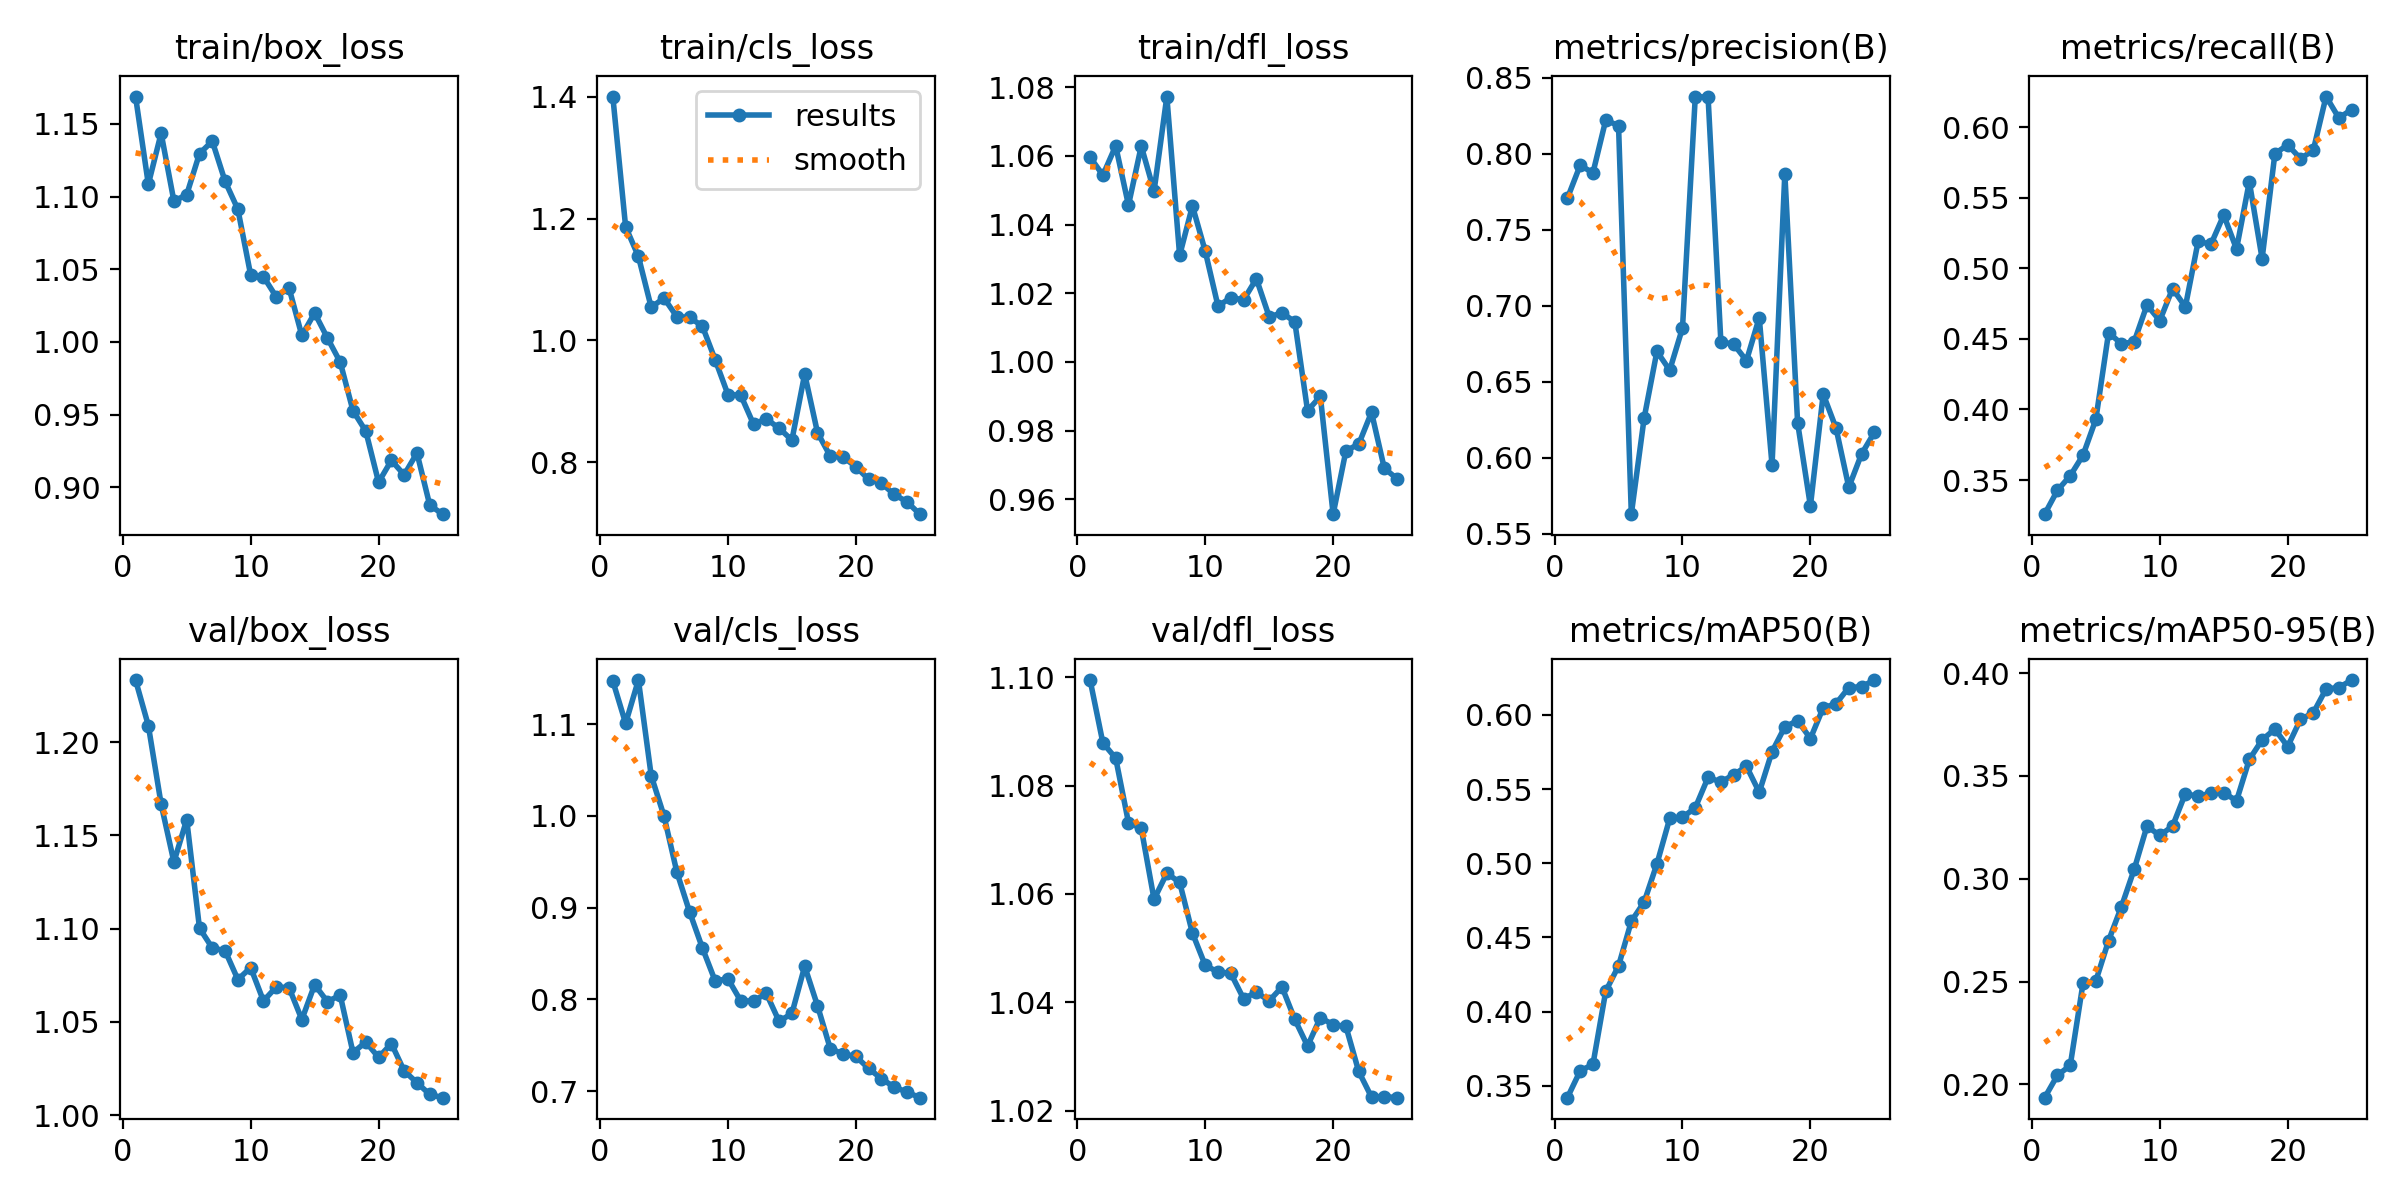

Values plotted in this chart, from the file beside it:
epoch, time, train/box_loss, train/cls_loss, train/dfl_loss, metrics/precision(B), metrics/recall(B), metrics/mAP50(B), metrics/mAP50-95(B), val/box_loss, val/cls_loss, val/dfl_loss, lr/pg0, lr/pg1, lr/pg2
1, 13.98, 1.169, 1.401, 1.06, 0.7706, 0.3258, 0.3419, 0.1935, 1.233, 1.147, 1.099, 0.0002249, 0.0002249, 0.0002249
2, 25.75, 1.109, 1.187, 1.054, 0.7924, 0.3427, 0.3599, 0.2044, 1.209, 1.101, 1.088, 0.00044, 0.00044, 0.00044
3, 37.72, 1.144, 1.138, 1.063, 0.7874, 0.353, 0.3644, 0.2092, 1.167, 1.148, 1.085, 0.0006366, 0.0006366, 0.0006366
4, 49.26, 1.097, 1.054, 1.046, 0.8221, 0.3676, 0.4137, 0.2492, 1.136, 1.044, 1.073, 0.000734, 0.000734, 0.000734
5, 60.88, 1.101, 1.069, 1.063, 0.8184, 0.3929, 0.4308, 0.2503, 1.158, 1, 1.072, 0.0007011, 0.0007011, 0.0007011
6, 72.5, 1.13, 1.039, 1.05, 0.5629, 0.4545, 0.4608, 0.2699, 1.1, 0.9392, 1.059, 0.0006681, 0.0006681, 0.0006681
7, 84.11, 1.138, 1.038, 1.077, 0.626, 0.4466, 0.4738, 0.2863, 1.09, 0.8955, 1.064, 0.0006351, 0.0006351, 0.0006351
8, 95.65, 1.111, 1.023, 1.031, 0.6699, 0.4481, 0.4995, 0.3046, 1.088, 0.8562, 1.062, 0.0006021, 0.0006021, 0.0006021
9, 107.1, 1.091, 0.9682, 1.045, 0.6576, 0.4741, 0.5301, 0.3256, 1.073, 0.8203, 1.053, 0.0005691, 0.0005691, 0.0005691
10, 118.6, 1.046, 0.9109, 1.032, 0.6854, 0.463, 0.5309, 0.3211, 1.079, 0.8225, 1.047, 0.0005361, 0.0005361, 0.0005361
11, 129.9, 1.045, 0.9099, 1.016, 0.8376, 0.4857, 0.5374, 0.3256, 1.061, 0.7985, 1.046, 0.0005031, 0.0005031, 0.0005031
12, 141.2, 1.031, 0.8621, 1.019, 0.8372, 0.4728, 0.5578, 0.3414, 1.069, 0.7983, 1.045, 0.0004701, 0.0004701, 0.0004701
13, 152.5, 1.037, 0.8709, 1.018, 0.6762, 0.5193, 0.5547, 0.34, 1.068, 0.8066, 1.041, 0.0004372, 0.0004372, 0.0004372
14, 163.7, 1.004, 0.8556, 1.024, 0.6748, 0.5171, 0.5596, 0.3417, 1.051, 0.7762, 1.042, 0.0004042, 0.0004042, 0.0004042
15, 174.9, 1.02, 0.836, 1.013, 0.6638, 0.5379, 0.5653, 0.3419, 1.07, 0.7847, 1.04, 0.0003712, 0.0003712, 0.0003712
16, 186.6, 1.003, 0.9447, 1.014, 0.6921, 0.5138, 0.5478, 0.3379, 1.061, 0.8362, 1.043, 0.0003382, 0.0003382, 0.0003382
17, 197.7, 0.9861, 0.8484, 1.012, 0.5952, 0.5616, 0.5752, 0.358, 1.064, 0.7933, 1.037, 0.0003052, 0.0003052, 0.0003052
18, 208.8, 0.9526, 0.8097, 0.9858, 0.7869, 0.507, 0.5919, 0.3675, 1.033, 0.7465, 1.032, 0.0002722, 0.0002722, 0.0002722
19, 220.1, 0.9386, 0.808, 0.99, 0.6229, 0.5814, 0.5961, 0.3728, 1.039, 0.7406, 1.037, 0.0002392, 0.0002392, 0.0002392
20, 231.2, 0.9034, 0.7925, 0.9557, 0.5683, 0.5877, 0.584, 0.3643, 1.031, 0.7379, 1.036, 0.0002063, 0.0002063, 0.0002063
21, 242.2, 0.9185, 0.7714, 0.9741, 0.6419, 0.5779, 0.6048, 0.3775, 1.038, 0.7248, 1.036, 0.0001733, 0.0001733, 0.0001733
22, 253.3, 0.9085, 0.7651, 0.9761, 0.6196, 0.5838, 0.6075, 0.3806, 1.024, 0.7137, 1.027, 0.0001403, 0.0001403, 0.0001403
23, 264.5, 0.9235, 0.7469, 0.9853, 0.5806, 0.6219, 0.6184, 0.3923, 1.017, 0.7045, 1.022, 0.0001073, 0.0001073, 0.0001073
24, 275.6, 0.8877, 0.7345, 0.969, 0.6025, 0.6067, 0.619, 0.393, 1.011, 0.6992, 1.023, 7.43036e-05, 7.43036e-05, 7.43036e-05
25, 286.7, 0.8814, 0.7144, 0.966, 0.6167, 0.6127, 0.6234, 0.3966, 1.009, 0.693, 1.022, 4.13168e-05, 4.13168e-05, 4.13168e-05
